Dataset: data_processed (GitHub, 1Line25/Brain-Tumor-Detection-AI). Classes: glioma tumor, meningioma tumor, no tumor, pituitary tumor.

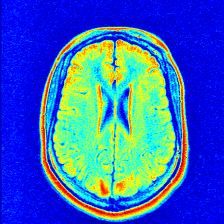
Label: no tumor

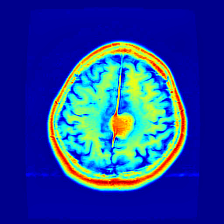
Label: meningioma tumor

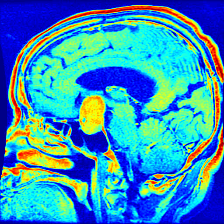
Label: pituitary tumor

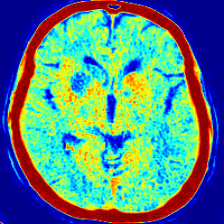
Label: no tumor

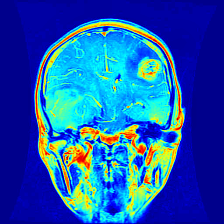
Label: glioma tumor

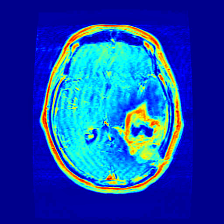
Label: glioma tumor
